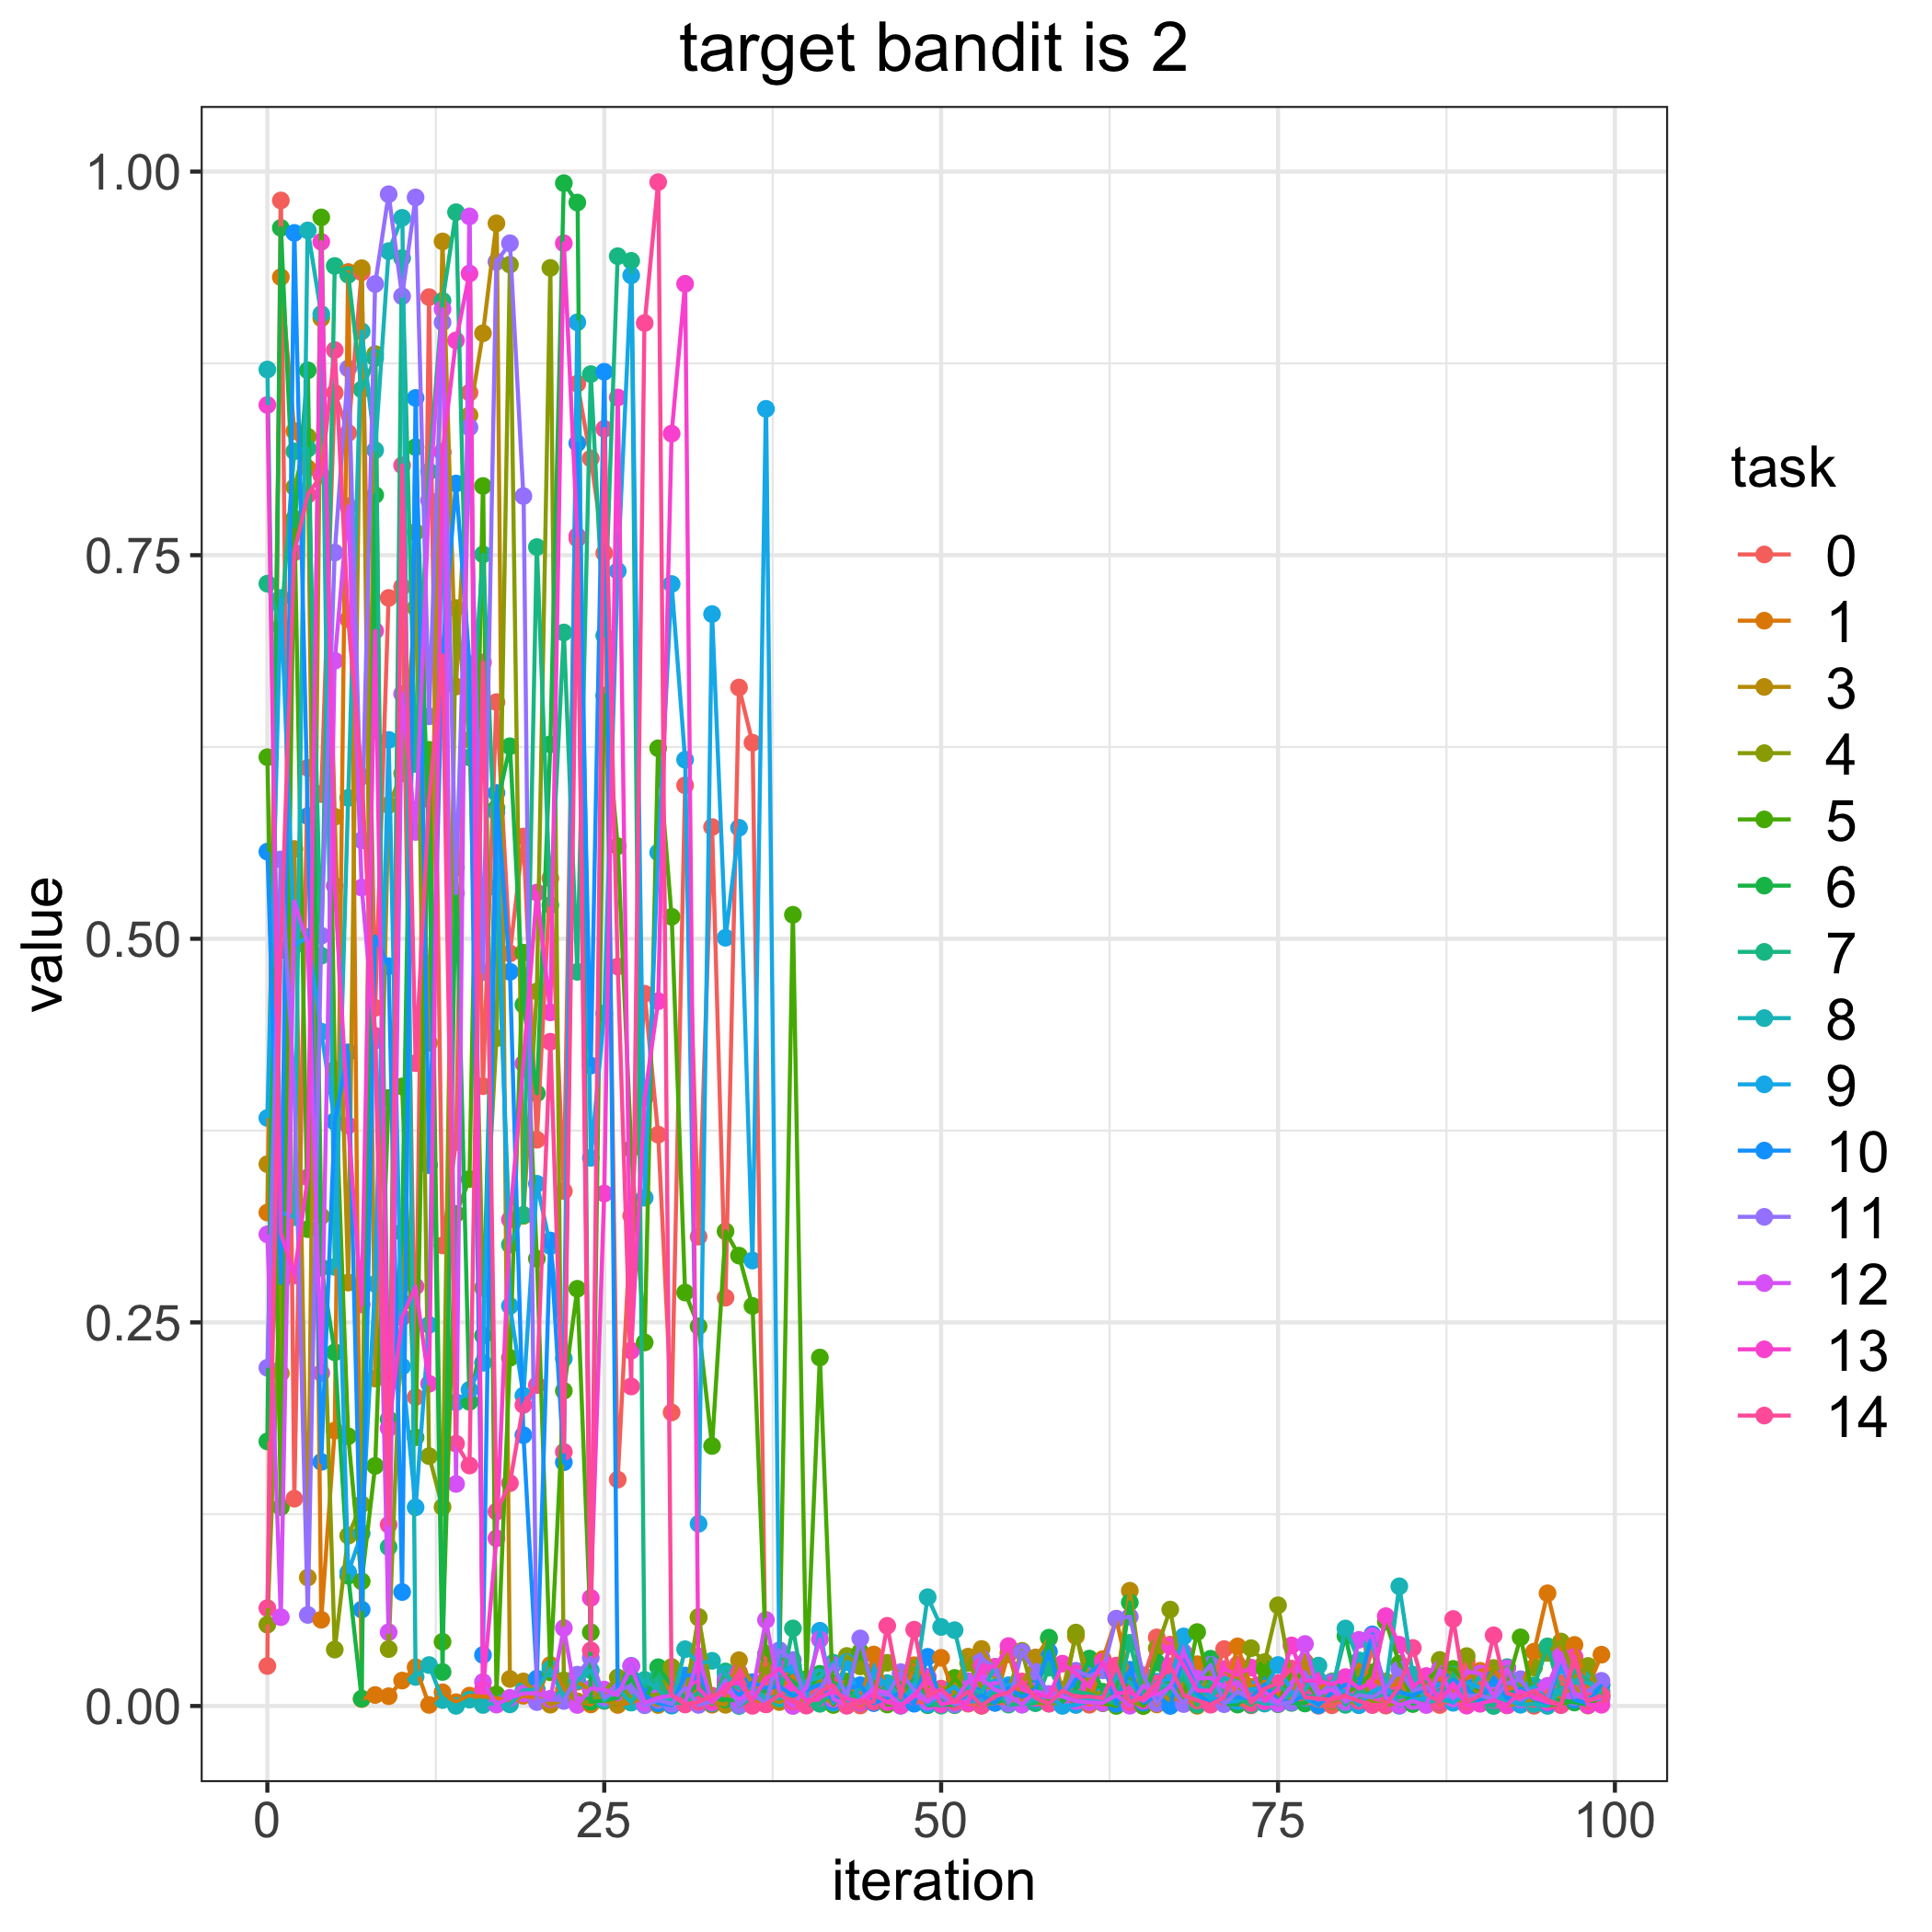

Data behind this chart, as committed beside it:
, 0, 1, 3, 4, 5, 6, 7, 8, 9, 10, 11, 12, 13, 14
0, 0.02608, 0.3216, 0.3531, 0.05301, 0.6184, 0.1724, 0.7314, 0.871, 0.3832, 0.5568, 0.2204, 0.3074, 0.8479, 0.06377
1, 0.9812, 0.9312, 0.2168, 0.2856, 0.1296, 0.9633, 0.7034, 0.3218, 0.7221, 0.2757, 0.5517, 0.05789, 0.3081, 0.4927
2, 0.1351, 0.8309, 0.5585, 0.7943, 0.7739, 0.7688, 0.8177, 0.3186, 0.4955, 0.96, 0.4004, 0.5245, 0.2806, 0.7518
3, 0.6114, 0.8067, 0.08372, 0.8273, 0.3108, 0.8705, 0.8194, 0.9617, 0.5012, 0.5799, 0.05934, 0.4964, 0.3445, 0.7894
4, 0.5943, 0.05621, 0.9044, 0.3192, 0.9702, 0.2858, 0.489, 0.9071, 0.4395, 0.1591, 0.5021, 0.217, 0.9542, 0.802
5, 0.8558, 0.1795, 0.5795, 0.03675, 0.4147, 0.2305, 0.9385, 0.2861, 0.3807, 0.3812, 0.7517, 0.6812, 0.5345, 0.8837
6, 0.8297, 0.9345, 0.2759, 0.111, 0.1758, 0.08488, 0.9328, 0.5918, 0.08711, 0.426, 0.8717, 0.7819, 0.3784, 0.7082
7, 0.9344, 0.004536, 0.9371, 0.1315, 0.08126, 0.004785, 0.858, 0.8959, 0.1125, 0.06285, 0.5642, 0.5334, 0.2617, 0.6058
8, 0.455, 0.007159, 0.2134, 0.8811, 0.1565, 0.7892, 0.8785, 0.8184, 0.2751, 0.5016, 0.9267, 0.4337, 0.7007, 0.4368
9, 0.7221, 0.006367, 0.5871, 0.03708, 0.3963, 0.1869, 0.1036, 0.9481, 0.6296, 0.4821, 0.9852, 0.04806, 0.181, 0.1181
10, 0.7293, 0.01657, 0.6078, 0.2631, 0.4038, 0.3088, 0.9436, 0.9699, 0.2212, 0.07426, 0.9188, 0.6596, 0.2532, 0.8085
11, 0.2014, 0.02528, 0.7157, 0.765, 0.1751, 0.8204, 0.614, 0.01892, 0.1295, 0.8525, 0.9832, 0.5696, 0.2734, 0.4189
12, 0.9182, 0.0007042, 0.4322, 0.1628, 0.6232, 0.5595, 0.8045, 0.02667, 0.2484, 0.3524, 0.645, 0.7858, 0.21, 0.5909
13, 0.3002, 0.00891, 0.9545, 0.1296, 0.04185, 0.02216, 0.9158, 0.003864, 0.8168, 0.686, 0.9017, 0.9104, 0.8175, 0.6847
14, 0.3676, 0.002482, 0.6644, 0.7155, 0.3207, 0.5465, 0.9735, 8.616741718418881e-05, 0.1979, 0.7967, 0.5297, 0.1447, 0.89, 0.171
15, 0.8559, 0.006765, 0.8413, 0.6297, 0.3434, 0.1982, 0.6182, 0.004124, 0.206, 0.6791, 0.8333, 0.9708, 0.9336, 0.1567
16, 0.4039, 0.006137, 0.8946, 0.2725, 0.7951, 0.2414, 0.7505, 0.0006673, 0.2236, 0.03325, 0.4782, 0.01561, 0.01064, 0.6801
17, 0.6542, 0.005514, 0.9663, 0.4352, 0.007564, 0.5852, 0.5333, 0.001964, 0.5824, 0.5951, 0.9412, 0.0008804, 0.1093, 0.1267
18, 0.4905, 0.002403, 0.01759, 0.9394, 0.2269, 0.6255, 0.3006, 0.001038, 0.2607, 0.4785, 0.9533, 0.005322, 0.317, 0.1452
19, 0.5667, 0.006654, 0.016, 0.3194, 0.491, 0.457, 0.3201, 0.01028, 0.2023, 0.1765, 0.7885, 0.008154, 0.4186, 0.1962
20, 0.369, 0.005323, 0.008987, 0.4657, 0.2915, 0.3993, 0.7553, 0.01073, 0.3403, 0.01783, 0.002544, 0.008463, 0.5302, 0.2091
21, 0.5394, 0.02677, 0.000824, 0.9372, 0.02196, 0.6268, 0.5219, 0.02428, 0.2997, 0.3034, 0.004606, 0.004537, 0.4521, 0.4329
22, 0.3356, 0.0107, 0.004005, 0.01675, 0.2054, 0.9925, 0.6996, 0.005632, 0.2264, 0.1589, 0.003276, 0.05079, 0.9533, 0.1656
23, 0.8618, 0.003032, 0.01579, 0.002162, 0.2719, 0.9798, 0.4784, 0.01651, 0.9018, 0.823, 0.02039, 0.0006746, 0.7625, 0.7608
24, 0.813, 0.001003, 0.01034, 0.002751, 0.04806, 0.002778, 0.868, 0.02326, 0.3572, 0.4174, 0.03146, 0.01141, 0.07042, 0.03622
25, 0.7513, 0.008824, 0.003314, 0.009788, 0.6585, 0.003501, 0.6977, 0.003631, 0.4513, 0.8695, 0.005548, 0.0107, 0.334, 0.8323
26, 0.1475, 0.00069, 0.001281, 0.01862, 0.5603, 0.005376, 0.9449, 0.01152, 0.7397, 0.008944, 0.01022, 0.007055, 0.8528, 0.4819
27, 0.3195, 0.002369, 0.005705, 0.00416, 0.3631, 0.01816, 0.9418, 0.002211, 0.9323, 0.02616, 0.01321, 0.02597, 0.2316, 0.2082
28, 0.4642, 0.005466, 0.003392, 0.006443, 0.2369, 0.002001, 0.01288, 0.01707, 0.3313, 0.00697, 0.0004666, 0.002152, 0.3965, 0.9013
29, 0.3723, 0.007162, 0.0006349, 0.007422, 0.6242, 0.02527, 0.0186, 0.01119, 0.5562, 0.001731, 0.00384, 0.005363, 0.4593, 0.9931
30, 0.1913, 0.01383, 0.02214, 0.02543, 0.5143, 0.01308, 0.002123, 0.0002232, 0.7312, 0.0007308, 0.0013, 0.006797, 0.8292, 0.007334
31, 0.6, 0.01233, 0.004619, 0.004396, 0.2694, 0.005475, 0.001939, 0.037, 0.6167, 0.01987, 0.01198, 0.001882, 0.9269, 0.0009657
32, 0.3059, 0.008996, 0.05758, 0.05806, 0.2474, 0.01479, 0.008934, 0.02758, 0.1188, 0.02039, 0.000707, 0.03231, 0.01136, 0.002664
33, 0.5728, 0.0008346, 0.002652, 0.005224, 0.1695, 0.005784, 0.001539, 0.02943, 0.7116, 0.004184, 0.003338, 0.002263, 0.002582, 0.006729
34, 0.2661, 0.01733, 0.0007717, 0.01605, 0.3094, 0.004271, 0.02255, 0.02084, 0.5007, 0.01457, 0.01675, 0.01068, 0.0139, 0.009384
35, 0.6638, 0.02109, 0.02984, 0.01161, 0.2935, 0.00345, 1.8820260684629878e-05, 0.01158, 0.5723, 0.006978, 0.0005579, 0.004217, 0.01499, 0.022
36, 0.6278, 0.004815, 0.01435, 0.009066, 0.2607, 0.007929, 0.00554, 0.01197, 0.2903, 0.01549, 0.008435, 0.009053, 0.003794, 0.0001124
37, 0.002925, 0.001207, 0.005737, 0.02451, 0.03398, 0.009625, 0.004352, 0.005134, 0.8454, 0.01183, 0.001282, 0.05608, 0.01748, 0.001045
38, 0.01279, 0.01136, 0.00255, 0.004307, 0.02719, 0.02173, 0.007072, 0.005008, 0.02127, 0.01286, 0.03631, 0.008517, 0.0245, 0.007322
39, 0.0002604, 0.01965, 0.007157, 0.007527, 0.5157, 0.01591, 0.05056, 0.007863, 0.02634, 0.006585, 0.02994, 1.9694591148863775e-05, 0.0125, 0.002871
40, 0.00553, 0.003274, 0.003244, 0.008967, 0.01752, 0.008924, 0.00108, 0.01624, 0.005145, 0.0102, 0.002626, 0.01207, 0.003536, 0.0002291
41, 0.01813, 0.008823, 0.006957, 0.01697, 0.2271, 0.02096, 0.001419, 0.01869, 0.04904, 0.01409, 0.01007, 0.04339, 0.005602, 0.009275
42, 0.00154, 0.01423, 0.001459, 0.0007176, 0.0008563, 0.01506, 0.009526, 0.02822, 0.002079, 0.003277, 0.02683, 0.004546, 0.0095, 0.01361
43, 0.007782, 0.01577, 0.008826, 0.03261, 0.01589, 0.01043, 0.001919, 0.004324, 0.02865, 0.01113, 0.005557, 0.0004295, 0.004928, 0.0001402
44, 0.0003233, 0.003325, 0.005184, 0.02584, 0.03538, 0.005075, 0.01244, 0.002899, 0.002069, 0.01356, 0.04405, 0.004084, 0.002202, 0.00341
45, 0.006197, 0.03355, 0.006621, 0.01308, 0.01708, 0.002436, 0.00205, 0.01903, 0.02251, 0.001899, 0.008187, 0.01112, 0.007656, 0.002713
46, 0.005288, 0.0106, 0.01292, 0.02816, 0.0009731, 0.01451, 0.01291, 0.01491, 0.01273, 0.005289, 0.007289, 0.00854, 0.002458, 0.05225
47, 0.004583, 0.001613, 0.003007, 0.02075, 0.001522, 0.01039, 0.0008436, 0.005826, 0.0001192, 0.008448, 0.02204, 0.0005091, 0.0003179, 0.005389
48, 0.003313, 0.02656, 0.009491, 0.02467, 0.0171, 0.01713, 0.01537, 0.01041, 0.01426, 0.001466, 0.01026, 0.007783, 0.006188, 0.04972
49, 0.001937, 0.01699, 0.01852, 0.007781, 0.00544, 0.0005013, 0.002003, 0.07092, 0.001072, 0.03206, 0.0042, 0.002746, 0.019, 0.00613
50, 0.003972, 0.03142, 0.0113, 0.0031, 0.004007, 0.001236, 0.0002357, 0.05152, 0.007195, 0.001456, 0.006727, 0.009463, 0.001083, 0.01117
51, 0.005448, 0.007082, 0.01297, 0.006962, 0.0183, 0.0005285, 0.005733, 0.04942, 0.0126, 0.004567, 0.001028, 0.002719, 0.002853, 0.002606
52, 0.001498, 0.0048, 0.03215, 0.02809, 0.00769, 0.00716, 0.01079, 0.01227, 0.002896, 0.003905, 0.003931, 0.01614, 0.002105, 0.009411
53, 0.0005828, 0.007099, 0.03715, 0.0124, 0.0002083, 0.00151, 0.0009755, 0.008332, 0.003456, 0.006944, 0.03115, 0.01757, 0.02598, 0.0001949
54, 0.002131, 0.00268, 0.02333, 0.01214, 0.008636, 0.002189, 0.009196, 0.02549, 0.0121, 0.002067, 0.02504, 0.01056, 0.0255, 0.006305
55, 0.001727, 0.03499, 0.03367, 0.01056, 0.006846, 0.004672, 0.0008843, 0.006952, 0.01356, 0.01198, 0.001584, 0.007159, 0.03906, 0.00887
56, 0.002526, 0.002795, 0.01373, 0.03593, 0.007692, 0.00895, 0.001441, 0.0009346, 0.01493, 0.005857, 0.03519, 0.0009175, 0.01072, 0.01596
57, 0.01165, 0.006651, 0.03163, 0.002169, 0.01228, 0.002259, 0.001831, 0.004894, 0.004389, 0.01109, 0.02235, 0.009644, 0.007806, 0.005238
58, 0.004332, 0.003801, 0.04407, 0.001933, 0.004537, 0.04452, 0.02499, 0.001581, 0.006154, 0.03542, 0.007851, 0.007074, 0.005667, 0.001494
59, 0.01059, 0.005464, 0.009981, 0.001749, 0.008268, 0.00248, 0.008147, 0.007413, 5.793523725724071e-05, 0.006723, 0.007531, 0.006133, 0.02759, 0.00999
... 40 more rows
